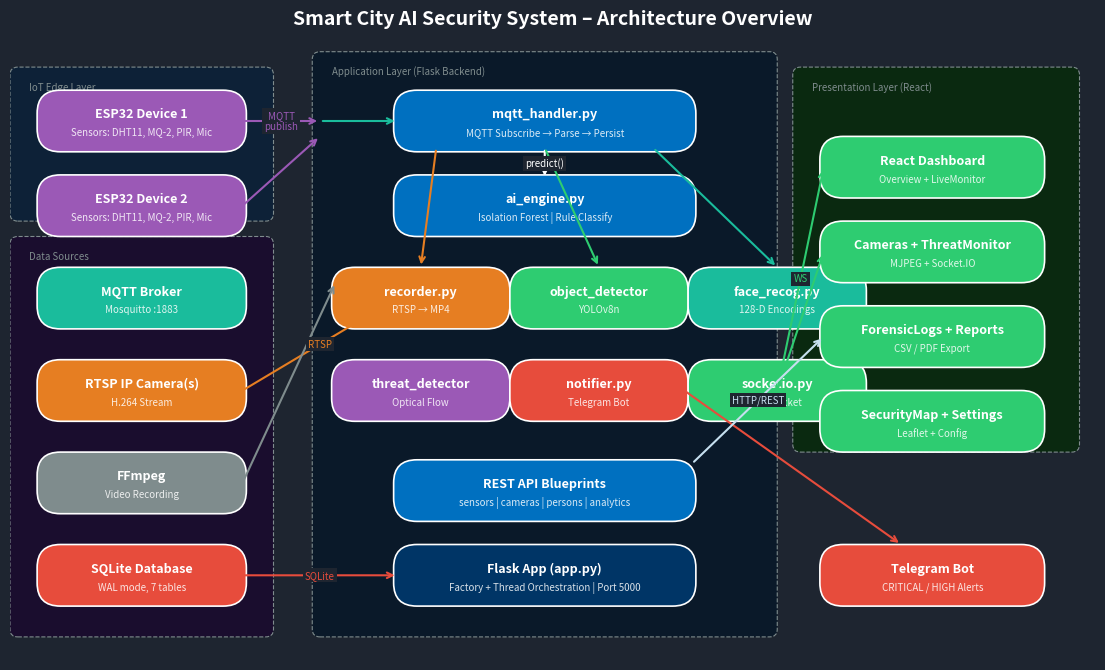
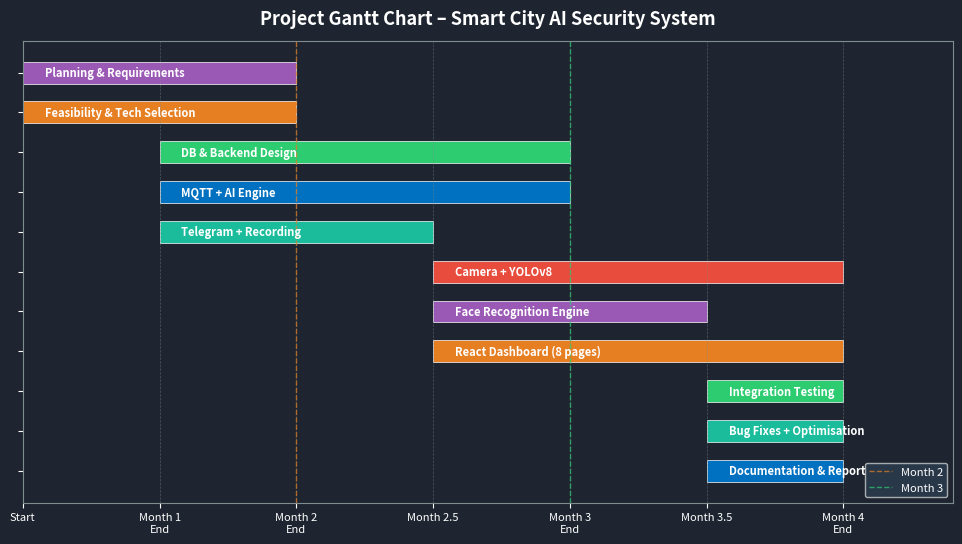
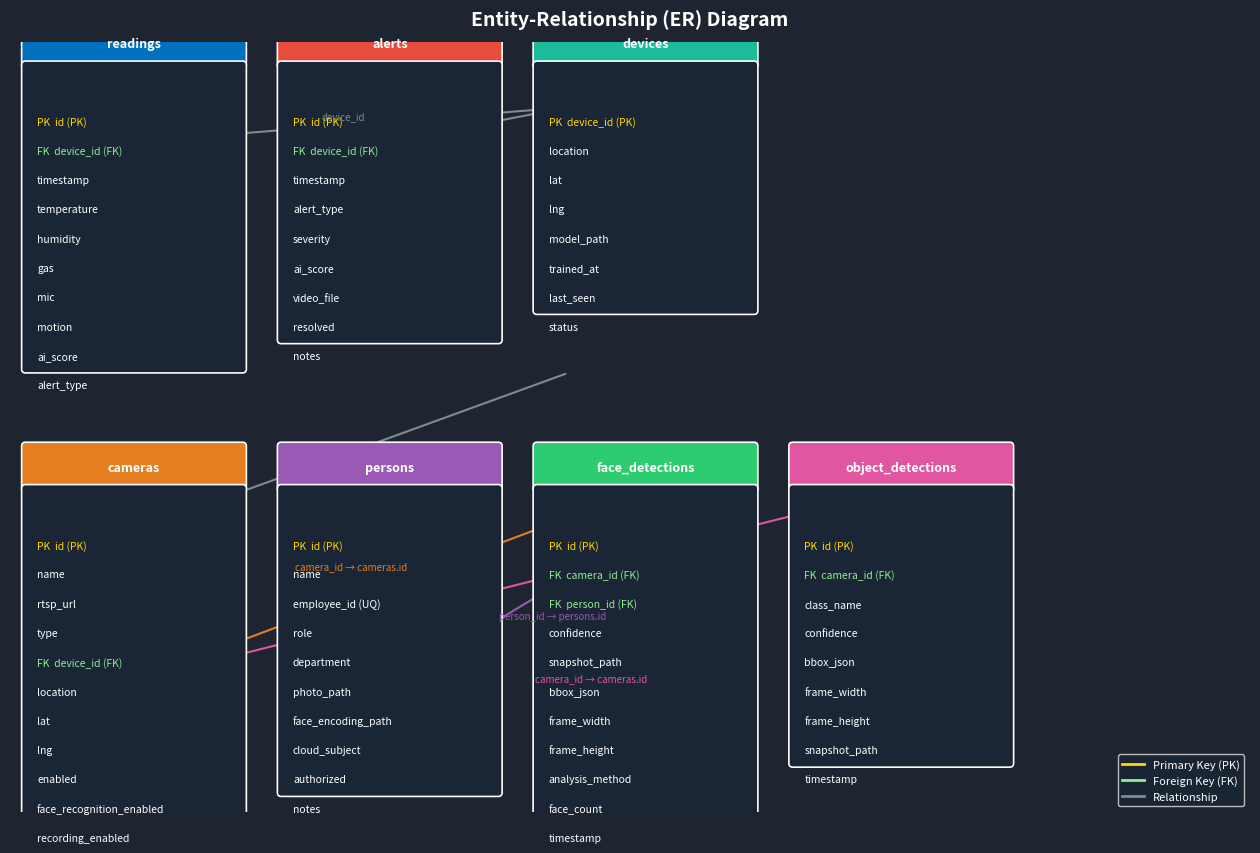
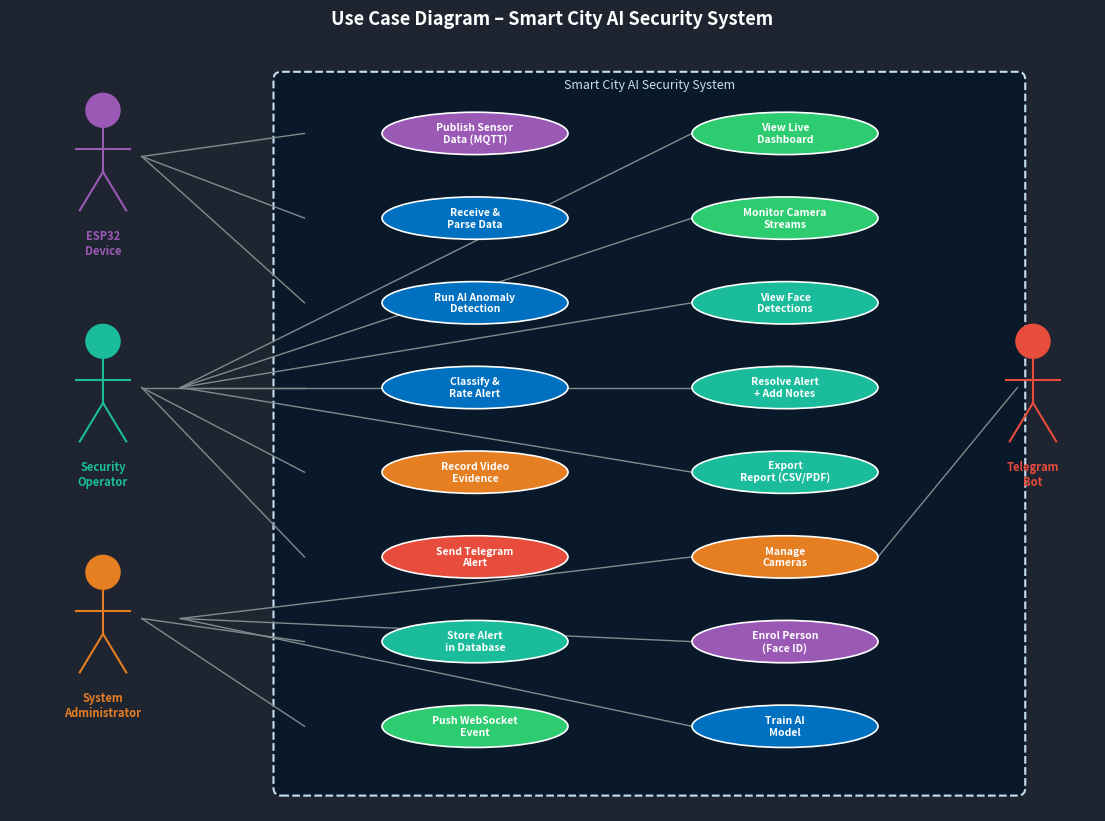
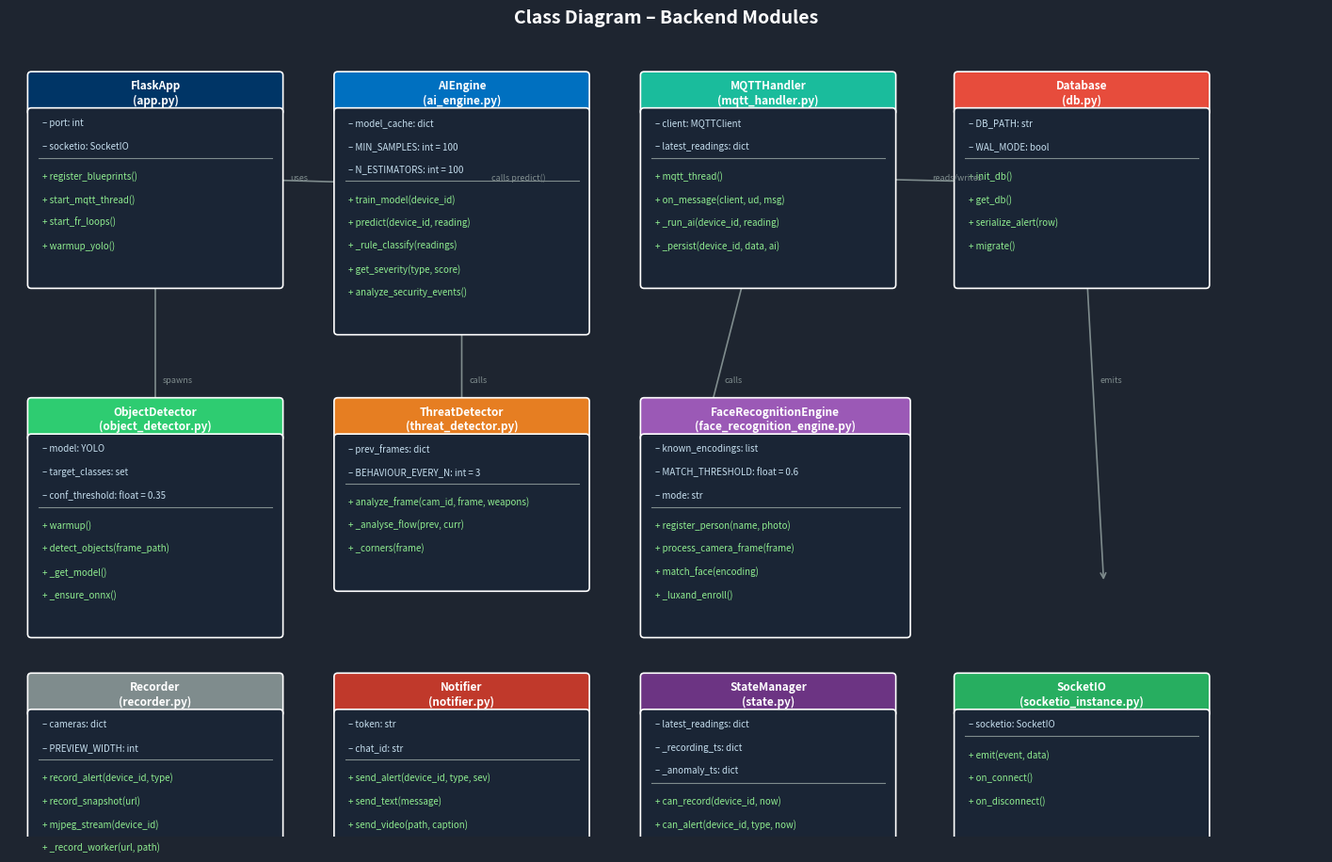
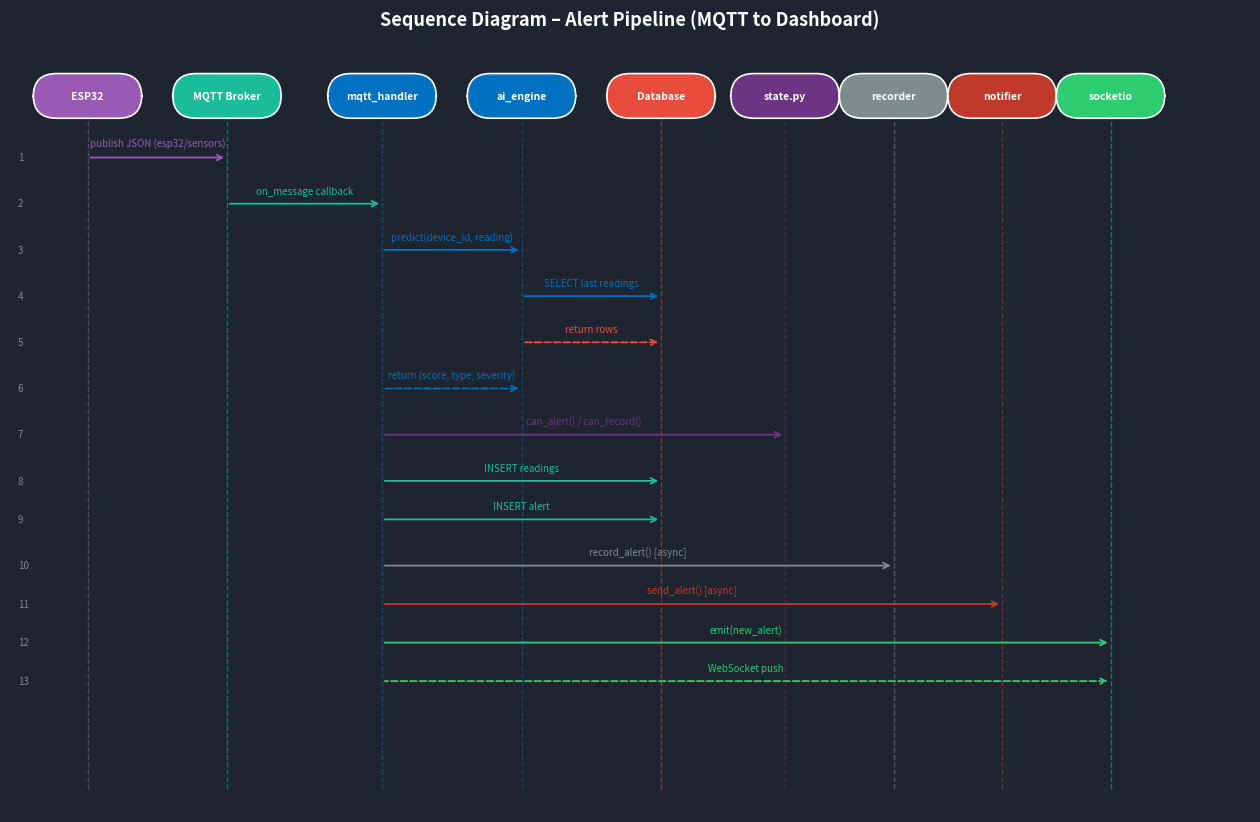
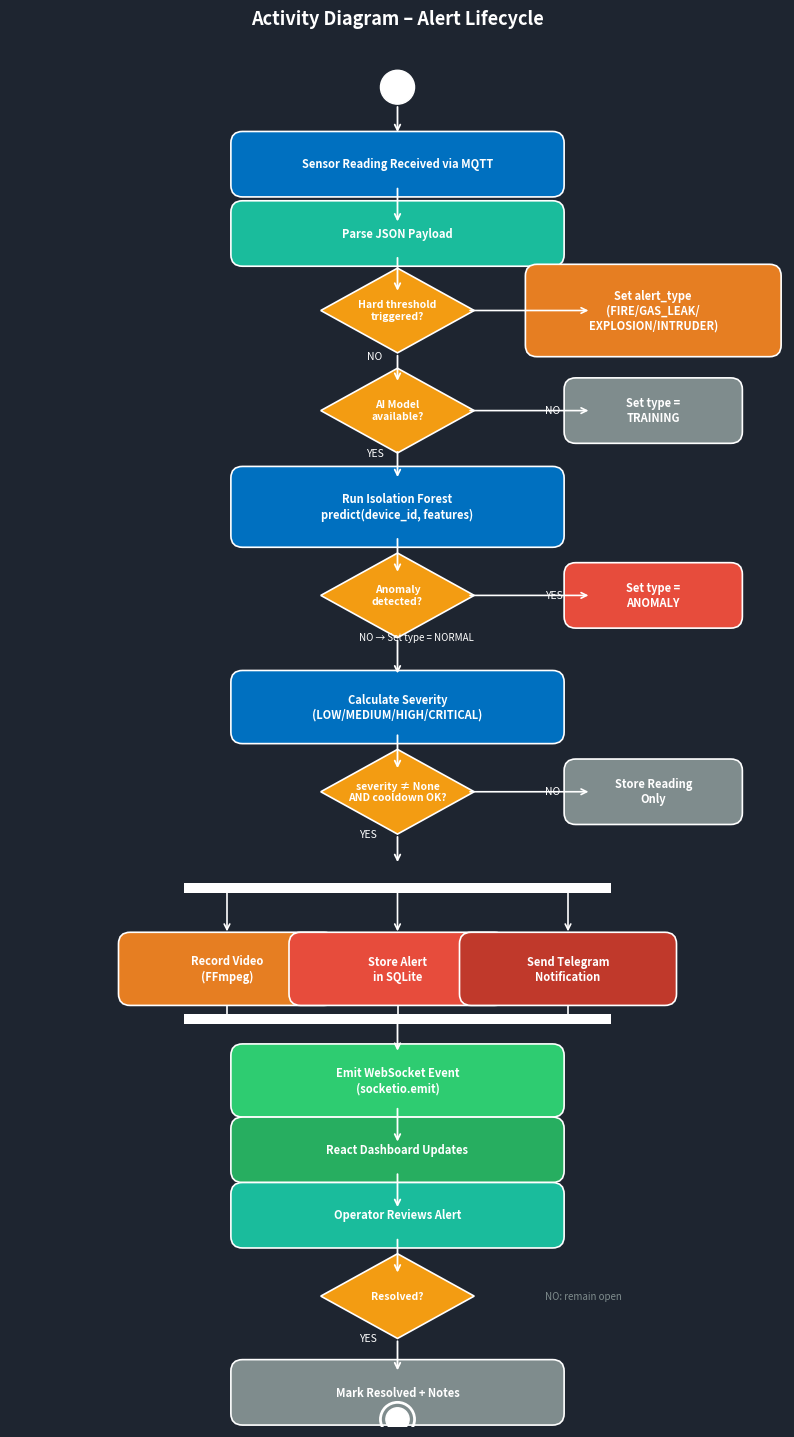
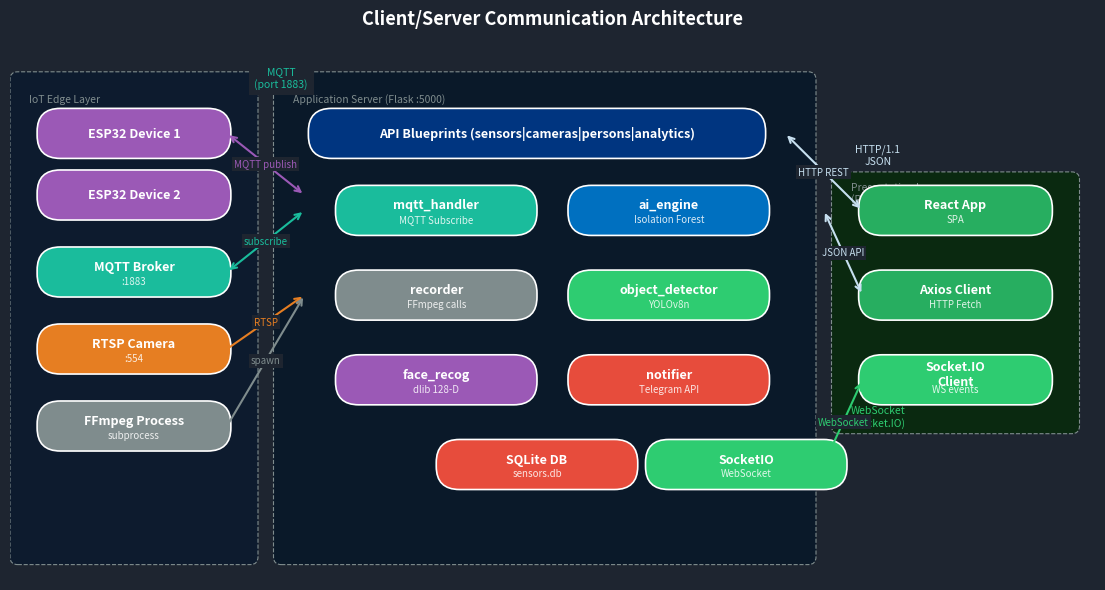

Generate these figures, in order, with matplotlib:
"""
Diagram generator for Smart City AI Security System Final Report.
Produces PNG files in ./diagrams/ folder.
"""
import os
import matplotlib
matplotlib.use('Agg')
import matplotlib.pyplot as plt
import matplotlib.patches as mpatches
from matplotlib.patches import FancyBboxPatch, FancyArrowPatch
import matplotlib.patheffects as pe
import numpy as np

OUT = 'diagrams'
os.makedirs(OUT, exist_ok=True)

DPI = 150
DARK_BG   = '#1E2530'
BLUE      = '#0070C0'
BLUE_LT   = '#C6DFEF'
GREEN     = '#2ECC71'
ORANGE    = '#E67E22'
RED       = '#E74C3C'
PURPLE    = '#9B59B6'
TEAL      = '#1ABC9C'
GRAY      = '#7F8C8D'
WHITE     = '#FFFFFF'
DARK_TEXT = '#1A1A2E'

def save(fig, name):
    path = f'{OUT}/{name}.png'
    fig.savefig(path, dpi=DPI, bbox_inches='tight', facecolor=fig.get_facecolor())
    plt.close(fig)
    print(f'  Saved: {name}.png')
    return path

def box(ax, x, y, w, h, label, sublabel='', color=BLUE, text_color=WHITE, fontsize=9, radius=0.3):
    rect = FancyBboxPatch((x - w/2, y - h/2), w, h,
                          boxstyle=f'round,pad=0.05,rounding_size={radius}',
                          facecolor=color, edgecolor=WHITE, linewidth=1.2, zorder=3)
    ax.add_patch(rect)
    if sublabel:
        ax.text(x, y + h*0.12, label, ha='center', va='center',
                fontsize=fontsize, fontweight='bold', color=text_color, zorder=4)
        ax.text(x, y - h*0.22, sublabel, ha='center', va='center',
                fontsize=fontsize-2, color=text_color, alpha=0.85, zorder=4)
    else:
        ax.text(x, y, label, ha='center', va='center',
                fontsize=fontsize, fontweight='bold', color=text_color, zorder=4)

def arrow(ax, x1, y1, x2, y2, label='', color=WHITE, lw=1.5):
    ax.annotate('', xy=(x2, y2), xytext=(x1, y1),
                arrowprops=dict(arrowstyle='->', color=color,
                                lw=lw, connectionstyle='arc3,rad=0.0'),
                zorder=5)
    if label:
        mx, my = (x1+x2)/2, (y1+y2)/2
        ax.text(mx, my, label, ha='center', va='center',
                fontsize=7, color=color, zorder=6,
                bbox=dict(facecolor=DARK_BG, edgecolor='none', pad=1.5))

def darrow(ax, x1, y1, x2, y2, label='', color=WHITE, lw=1.5):
    ax.annotate('', xy=(x2, y2), xytext=(x1, y1),
                arrowprops=dict(arrowstyle='<->', color=color,
                                lw=lw, connectionstyle='arc3,rad=0.0'),
                zorder=5)
    if label:
        mx, my = (x1+x2)/2, (y1+y2)/2
        ax.text(mx, my, label, ha='center', va='center',
                fontsize=7, color=color, zorder=6,
                bbox=dict(facecolor=DARK_BG, edgecolor='none', pad=1.5))


# ════════════════════════════════════════════════════════════════
# FIGURE 1 – SYSTEM ARCHITECTURE
# ════════════════════════════════════════════════════════════════
print("Generating Figure 1 – System Architecture...")
fig, ax = plt.subplots(figsize=(14, 8))
fig.patch.set_facecolor(DARK_BG)
ax.set_facecolor(DARK_BG)
ax.set_xlim(0, 14); ax.set_ylim(0, 8)
ax.axis('off')
ax.set_title('Smart City AI Security System – Architecture Overview',
             fontsize=14, fontweight='bold', color=WHITE, pad=14)

# Layer backgrounds
for (x0,y0,w,h,lbl,col) in [
    (0.1, 5.8, 3.2, 1.8, 'IoT Edge Layer', '#0D2137'),
    (4.0, 0.4, 5.8, 7.4, 'Application Layer (Flask Backend)', '#0A1929'),
    (10.2, 2.8, 3.5, 4.8, 'Presentation Layer (React)', '#0A2910'),
    (0.1, 0.4, 3.2, 5.0, 'Data Sources', '#1A0D2E'),
]:
    rect = mpatches.FancyBboxPatch((x0,y0), w, h,
        boxstyle='round,pad=0.1', facecolor=col, edgecolor=GRAY,
        linewidth=0.8, linestyle='--', zorder=1)
    ax.add_patch(rect)
    ax.text(x0+0.15, y0+h-0.2, lbl, fontsize=7, color=GRAY, zorder=2, style='italic')

# ESP32 devices
box(ax, 1.7, 7.0, 2.6, 0.7, 'ESP32 Device 1', 'Sensors: DHT11, MQ-2, PIR, Mic', PURPLE)
box(ax, 1.7, 5.9, 2.6, 0.7, 'ESP32 Device 2', 'Sensors: DHT11, MQ-2, PIR, Mic', PURPLE)

# MQTT Broker
box(ax, 1.7, 4.7, 2.6, 0.7, 'MQTT Broker', 'Mosquitto :1883', TEAL)

# RTSP Cameras
box(ax, 1.7, 3.5, 2.6, 0.7, 'RTSP IP Camera(s)', 'H.264 Stream', ORANGE)

# FFmpeg
box(ax, 1.7, 2.3, 2.6, 0.7, 'FFmpeg', 'Video Recording', GRAY)

# SQLite DB
box(ax, 1.7, 1.1, 2.6, 0.7, 'SQLite Database', 'WAL mode, 7 tables', RED)

# Flask Backend boxes
box(ax, 6.9, 7.0, 3.8, 0.7, 'mqtt_handler.py', 'MQTT Subscribe → Parse → Persist', BLUE)
box(ax, 6.9, 5.9, 3.8, 0.7, 'ai_engine.py', 'Isolation Forest | Rule Classify', BLUE)
box(ax, 5.3, 4.7, 2.2, 0.7, 'recorder.py', 'RTSP → MP4', ORANGE)
box(ax, 7.6, 4.7, 2.2, 0.7, 'object_detector', 'YOLOv8n', GREEN)
box(ax, 9.9, 4.7, 2.2, 0.7, 'face_recog.py', '128-D Encodings', TEAL)
box(ax, 5.3, 3.5, 2.2, 0.7, 'threat_detector', 'Optical Flow', PURPLE)
box(ax, 7.6, 3.5, 2.2, 0.7, 'notifier.py', 'Telegram Bot', RED)
box(ax, 9.9, 3.5, 2.2, 0.7, 'socketio.py', 'WebSocket', GREEN)
box(ax, 6.9, 2.2, 3.8, 0.7, 'REST API Blueprints', 'sensors | cameras | persons | analytics', BLUE)
box(ax, 6.9, 1.1, 3.8, 0.7, 'Flask App (app.py)', 'Factory + Thread Orchestration | Port 5000', '#003566')

# React Dashboard
box(ax, 11.9, 6.4, 2.8, 0.7, 'React Dashboard', 'Overview + LiveMonitor', GREEN)
box(ax, 11.9, 5.3, 2.8, 0.7, 'Cameras + ThreatMonitor', 'MJPEG + Socket.IO', GREEN)
box(ax, 11.9, 4.2, 2.8, 0.7, 'ForensicLogs + Reports', 'CSV / PDF Export', GREEN)
box(ax, 11.9, 3.1, 2.8, 0.7, 'SecurityMap + Settings', 'Leaflet + Config', GREEN)

# Telegram
box(ax, 11.9, 1.1, 2.8, 0.7, 'Telegram Bot', 'CRITICAL / HIGH Alerts', RED)

# Arrows – ESP32 → MQTT
arrow(ax, 3.0, 7.0, 4.0, 7.0, 'MQTT\npublish', PURPLE)
arrow(ax, 3.0, 5.9, 4.0, 6.8, '', PURPLE)

# MQTT → mqtt_handler
arrow(ax, 4.0, 7.0, 5.0, 7.0, '', TEAL)

# mqtt_handler → ai_engine
arrow(ax, 6.9, 6.65, 6.9, 6.25, 'predict()', WHITE)

# ai_engine → recorder/detector/FR
arrow(ax, 5.5, 6.65, 5.3, 5.1, '', ORANGE)
arrow(ax, 6.9, 6.65, 7.6, 5.1, '', GREEN)
arrow(ax, 8.3, 6.65, 9.9, 5.1, '', TEAL)

# Camera → object_detector/threat/FR
arrow(ax, 3.0, 3.5, 5.0, 4.7, 'RTSP', ORANGE)

# Recorder ← FFmpeg
arrow(ax, 3.0, 2.3, 4.2, 4.9, '', GRAY)

# notifier → Telegram
arrow(ax, 8.7, 3.5, 11.5, 1.5, '', RED)

# socketio → React
arrow(ax, 9.9, 3.5, 10.5, 6.4, 'WS', GREEN)
arrow(ax, 9.9, 3.5, 10.5, 5.3, '', GREEN)

# REST API → React
arrow(ax, 8.8, 2.55, 10.5, 4.2, 'HTTP/REST', BLUE_LT)

# DB ← mqtt_handler
arrow(ax, 3.0, 1.1, 5.0, 1.1, 'SQLite', RED)

save(fig, 'fig1_architecture')


# ════════════════════════════════════════════════════════════════
# FIGURE 2 – GANTT CHART
# ════════════════════════════════════════════════════════════════
print("Generating Figure 2 – Gantt Chart...")
tasks = [
    ('Documentation & Report',      3.5, 4.0),
    ('Bug Fixes + Optimisation',     3.5, 4.0),
    ('Integration Testing',          3.5, 4.0),
    ('React Dashboard (8 pages)',    2.5, 4.0),
    ('Face Recognition Engine',      2.5, 3.5),
    ('Camera + YOLOv8',              2.5, 4.0),
    ('Telegram + Recording',         1.5, 2.5),
    ('MQTT + AI Engine',             1.5, 3.0),
    ('DB & Backend Design',          1.5, 3.0),
    ('Feasibility & Tech Selection', 1.0, 2.0),
    ('Planning & Requirements',      1.0, 2.0),
]
phases = [
    (0, 4, 'Phase 4: Testing & Docs',  '#2C3E50'),
    (0, 3, 'Phase 3: Frontend+Camera', '#1A3A5C'),
    (0, 2, 'Phase 2: Backend+AI',      '#0A2030'),
    (0, 1, 'Phase 1: Planning',        '#0D1B2A'),
]
colors = [BLUE, TEAL, GREEN, ORANGE, PURPLE, RED, TEAL, BLUE, GREEN, ORANGE, PURPLE]

fig, ax = plt.subplots(figsize=(12, 6))
fig.patch.set_facecolor(DARK_BG)
ax.set_facecolor(DARK_BG)
ax.set_title('Project Gantt Chart – Smart City AI Security System',
             fontsize=13, fontweight='bold', color=WHITE, pad=12)

yticks = list(range(len(tasks)))
for i, (task, start, end) in enumerate(tasks):
    ax.barh(i, end - start, left=start, height=0.55,
            color=colors[i % len(colors)], edgecolor='white', linewidth=0.5)
    ax.text(start + 0.08, i, task, va='center', ha='left',
            fontsize=8, color=WHITE, fontweight='bold')

ax.set_yticks(yticks)
ax.set_yticklabels([''] * len(tasks))
ax.set_xlim(1, 4.4)
ax.set_xticks([1, 1.5, 2, 2.5, 3, 3.5, 4])
ax.set_xticklabels(['Start', 'Month 1\nEnd', 'Month 2\nEnd', 'Month 2.5', 'Month 3\nEnd', 'Month 3.5', 'Month 4\nEnd'],
                   color=WHITE, fontsize=8)
ax.tick_params(colors=WHITE)
for spine in ax.spines.values():
    spine.set_edgecolor(GRAY)
ax.grid(axis='x', color=GRAY, linestyle='--', linewidth=0.5, alpha=0.5)
ax.axvline(x=2, color=ORANGE, linestyle='--', linewidth=1, alpha=0.7, label='Month 2')
ax.axvline(x=3, color=GREEN,  linestyle='--', linewidth=1, alpha=0.7, label='Month 3')
ax.legend(facecolor='#2C3E50', labelcolor=WHITE, fontsize=8, loc='lower right')

save(fig, 'fig2_gantt')


# ════════════════════════════════════════════════════════════════
# FIGURE 3 – ER DIAGRAM
# ════════════════════════════════════════════════════════════════
print("Generating Figure 3 – ER Diagram...")
fig, ax = plt.subplots(figsize=(16, 10))
fig.patch.set_facecolor(DARK_BG)
ax.set_facecolor(DARK_BG)
ax.set_xlim(0, 16); ax.set_ylim(0, 10)
ax.axis('off')
ax.set_title('Entity-Relationship (ER) Diagram', fontsize=14, fontweight='bold', color=WHITE, pad=12)

def er_entity(ax, x, y, name, attrs, pk=None, fks=None, color=BLUE, w=3.0):
    fks = fks or []
    all_attrs = attrs
    h_header = 0.55
    h_row = 0.38
    total_h = h_header + len(all_attrs) * h_row + 0.15
    # Header
    rect_h = FancyBboxPatch((x, y), w, h_header,
        boxstyle='round,pad=0.05', facecolor=color, edgecolor=WHITE, linewidth=1.2, zorder=3)
    ax.add_patch(rect_h)
    ax.text(x + w/2, y + h_header/2, name, ha='center', va='center',
            fontsize=9, fontweight='bold', color=WHITE, zorder=4)
    # Body
    rect_b = FancyBboxPatch((x, y - (total_h - h_header)), w, total_h - h_header,
        boxstyle='round,pad=0.05', facecolor='#1A2535', edgecolor=WHITE, linewidth=1.2, zorder=3)
    ax.add_patch(rect_b)
    for i, attr in enumerate(all_attrs):
        ay = y - h_header - (i + 0.5) * h_row
        prefix = ''
        col = WHITE
        if pk and attr == pk:
            prefix = 'PK  '; col = '#FFD700'
        elif attr in fks:
            prefix = 'FK  '; col = '#90EE90'
        ax.text(x + 0.15, ay, prefix + attr, ha='left', va='center',
                fontsize=7.5, color=col, zorder=4)
    return total_h

# readings
er_entity(ax, 0.2, 9.7, 'readings', ['id (PK)', 'device_id (FK)', 'timestamp', 'temperature', 'humidity', 'gas', 'mic', 'motion', 'ai_score', 'alert_type'],
          pk='id (PK)', fks=['device_id (FK)'], color=BLUE, w=2.8)

# alerts
er_entity(ax, 3.5, 9.7, 'alerts', ['id (PK)', 'device_id (FK)', 'timestamp', 'alert_type', 'severity', 'ai_score', 'video_file', 'resolved', 'notes'],
          pk='id (PK)', fks=['device_id (FK)'], color=RED, w=2.8)

# devices
er_entity(ax, 6.8, 9.7, 'devices', ['device_id (PK)', 'location', 'lat', 'lng', 'model_path', 'trained_at', 'last_seen', 'status'],
          pk='device_id (PK)', color=TEAL, w=2.8)

# cameras
er_entity(ax, 0.2, 4.2, 'cameras', ['id (PK)', 'name', 'rtsp_url', 'type', 'device_id (FK)', 'location', 'lat', 'lng', 'enabled', 'face_recognition_enabled', 'recording_enabled'],
          pk='id (PK)', fks=['device_id (FK)'], color=ORANGE, w=2.8)

# persons
er_entity(ax, 3.5, 4.2, 'persons', ['id (PK)', 'name', 'employee_id (UQ)', 'role', 'department', 'photo_path', 'face_encoding_path', 'cloud_subject', 'authorized', 'notes'],
          pk='id (PK)', color=PURPLE, w=2.8)

# face_detections
er_entity(ax, 6.8, 4.2, 'face_detections', ['id (PK)', 'camera_id (FK)', 'person_id (FK)', 'confidence', 'snapshot_path', 'bbox_json', 'frame_width', 'frame_height', 'analysis_method', 'face_count', 'timestamp'],
          pk='id (PK)', fks=['camera_id (FK)', 'person_id (FK)'], color=GREEN, w=2.8)

# object_detections
er_entity(ax, 10.1, 4.2, 'object_detections', ['id (PK)', 'camera_id (FK)', 'class_name', 'confidence', 'bbox_json', 'frame_width', 'frame_height', 'snapshot_path', 'timestamp'],
          pk='id (PK)', fks=['camera_id (FK)'], color='#E056A0', w=2.8)

# Relationship lines
ax.annotate('', xy=(1.6, 9.7-1.0), xytext=(7.2, 9.7-0.55),
            arrowprops=dict(arrowstyle='-', color=GRAY, lw=1.5), zorder=2)
ax.text(4.3, 9.0, 'device_id', fontsize=7, color=GRAY, ha='center')

ax.annotate('', xy=(4.9, 9.7-1.0), xytext=(7.2, 9.7-0.55),
            arrowprops=dict(arrowstyle='-', color=GRAY, lw=1.5), zorder=2)

ax.annotate('', xy=(1.6, 4.2-0.55), xytext=(7.2, 9.7-4.0),
            arrowprops=dict(arrowstyle='-', color=GRAY, lw=1.5), zorder=2)

ax.annotate('', xy=(8.2, 4.2-0.0), xytext=(1.6, 4.2-2.5),
            arrowprops=dict(arrowstyle='->', color=ORANGE, lw=1.5), zorder=2)
ax.text(4.4, 3.15, 'camera_id → cameras.id', fontsize=7, color=ORANGE, ha='center')

ax.annotate('', xy=(8.2, 4.2-0.55), xytext=(5.0, 4.2-2.5),
            arrowprops=dict(arrowstyle='->', color=PURPLE, lw=1.5), zorder=2)
ax.text(7.0, 2.5, 'person_id → persons.id', fontsize=7, color=PURPLE, ha='center')

ax.annotate('', xy=(11.5, 4.2-0.0), xytext=(1.6, 4.2-2.5),
            arrowprops=dict(arrowstyle='->', color='#E056A0', lw=1.5), zorder=2)
ax.text(7.5, 1.7, 'camera_id → cameras.id', fontsize=7, color='#E056A0', ha='center')

# Legend
for lbl, col in [('Primary Key (PK)', '#FFD700'), ('Foreign Key (FK)', '#90EE90'), ('Relationship', GRAY)]:
    ax.plot([], [], color=col, lw=2, label=lbl)
ax.legend(facecolor='#1A2535', labelcolor=WHITE, fontsize=8, loc='lower right',
          framealpha=0.9)

save(fig, 'fig3_er_diagram')


# ════════════════════════════════════════════════════════════════
# FIGURE 4 – USE CASE DIAGRAM
# ════════════════════════════════════════════════════════════════
print("Generating Figure 4 – Use Case Diagram...")
fig, ax = plt.subplots(figsize=(14, 10))
fig.patch.set_facecolor(DARK_BG)
ax.set_facecolor(DARK_BG)
ax.set_xlim(0, 14); ax.set_ylim(0, 10)
ax.axis('off')
ax.set_title('Use Case Diagram – Smart City AI Security System', fontsize=13, fontweight='bold', color=WHITE, pad=12)

def stick_figure(ax, x, y, label, color=WHITE):
    ax.add_patch(plt.Circle((x, y+0.6), 0.22, color=color, zorder=4))
    ax.plot([x, x], [y+0.38, y-0.2], color=color, lw=1.5, zorder=4)
    ax.plot([x-0.35, x+0.35], [y+0.1, y+0.1], color=color, lw=1.5, zorder=4)
    ax.plot([x, x-0.3], [y-0.2, y-0.7], color=color, lw=1.5, zorder=4)
    ax.plot([x, x+0.3], [y-0.2, y-0.7], color=color, lw=1.5, zorder=4)
    ax.text(x, y-0.95, label, ha='center', va='top', fontsize=8, color=color,
            fontweight='bold', zorder=4)

def use_case(ax, x, y, text, color=BLUE, w=2.4, h=0.55):
    ell = mpatches.Ellipse((x, y), w, h, facecolor=color, edgecolor=WHITE,
                            linewidth=1.2, zorder=3)
    ax.add_patch(ell)
    ax.text(x, y, text, ha='center', va='center', fontsize=7.5,
            color=WHITE, fontweight='bold', zorder=4, wrap=True,
            multialignment='center')

def uc_line(ax, ax1, ay1, ax2, ay2):
    ax.plot([ax1, ax2], [ay1, ay2], color=GRAY, lw=1, zorder=2)

# System boundary
rect_sys = FancyBboxPatch((3.5, 0.3), 9.5, 9.2,
    boxstyle='round,pad=0.1', facecolor='#0A1929', edgecolor=BLUE_LT,
    linewidth=1.5, linestyle='--', zorder=1)
ax.add_patch(rect_sys)
ax.text(8.25, 9.35, 'Smart City AI Security System', ha='center', va='bottom',
        fontsize=9, color=BLUE_LT, style='italic')

# Actors
stick_figure(ax, 1.2, 8.5, 'ESP32\nDevice', PURPLE)
stick_figure(ax, 1.2, 5.5, 'Security\nOperator', TEAL)
stick_figure(ax, 1.2, 2.5, 'System\nAdministrator', ORANGE)
stick_figure(ax, 13.2, 5.5, 'Telegram\nBot', RED)

# Use cases – column 1 (IoT)
use_case(ax, 6.0, 8.8, 'Publish Sensor\nData (MQTT)', PURPLE)
use_case(ax, 6.0, 7.7, 'Receive &\nParse Data', BLUE)
use_case(ax, 6.0, 6.6, 'Run AI Anomaly\nDetection', BLUE)
use_case(ax, 6.0, 5.5, 'Classify &\nRate Alert', BLUE)
use_case(ax, 6.0, 4.4, 'Record Video\nEvidence', ORANGE)
use_case(ax, 6.0, 3.3, 'Send Telegram\nAlert', RED)
use_case(ax, 6.0, 2.2, 'Store Alert\nin Database', TEAL)
use_case(ax, 6.0, 1.1, 'Push WebSocket\nEvent', GREEN)

# Use cases – column 2 (operator/admin)
use_case(ax, 10.0, 8.8, 'View Live\nDashboard', GREEN)
use_case(ax, 10.0, 7.7, 'Monitor Camera\nStreams', GREEN)
use_case(ax, 10.0, 6.6, 'View Face\nDetections', TEAL)
use_case(ax, 10.0, 5.5, 'Resolve Alert\n+ Add Notes', TEAL)
use_case(ax, 10.0, 4.4, 'Export\nReport (CSV/PDF)', TEAL)
use_case(ax, 10.0, 3.3, 'Manage\nCameras', ORANGE)
use_case(ax, 10.0, 2.2, 'Enrol Person\n(Face ID)', PURPLE)
use_case(ax, 10.0, 1.1, 'Train AI\nModel', BLUE)

# Actor connections
for uy in [8.8, 7.7, 6.6, 5.5, 4.4, 3.3, 2.2, 1.1]:
    uc_line(ax, 1.7, 8.5 if uy >= 6.6 else (5.5 if uy >= 3.3 else 2.5), 3.8, uy)
for uy in [8.8, 7.7, 6.6, 5.5, 4.4]:
    uc_line(ax, 2.2, 5.5, 8.8, uy)
for uy in [3.3, 2.2, 1.1]:
    uc_line(ax, 2.2, 2.5, 8.8, uy)
uc_line(ax, 13.0, 5.5, 11.2, 3.3)

save(fig, 'fig4_usecase')


# ════════════════════════════════════════════════════════════════
# FIGURE 5 – CLASS DIAGRAM
# ════════════════════════════════════════════════════════════════
print("Generating Figure 5 – Class Diagram...")
fig, ax = plt.subplots(figsize=(18, 11))
fig.patch.set_facecolor(DARK_BG)
ax.set_facecolor(DARK_BG)
ax.set_xlim(0, 18); ax.set_ylim(0, 11)
ax.axis('off')
ax.set_title('Class Diagram – Backend Modules', fontsize=14, fontweight='bold', color=WHITE, pad=12)

def class_box(ax, x, y, name, attrs, methods, color=BLUE, w=3.5):
    h_name = 0.5
    h_row  = 0.32
    n_lines = len(attrs) + len(methods) + (1 if attrs and methods else 0)
    total_h = h_name + n_lines * h_row + 0.15

    # Name bar
    ax.add_patch(FancyBboxPatch((x, y - h_name), w, h_name,
        boxstyle='round,pad=0.05', facecolor=color, edgecolor=WHITE, lw=1.2, zorder=3))
    ax.text(x + w/2, y - h_name/2, name, ha='center', va='center',
            fontsize=8.5, fontweight='bold', color=WHITE, zorder=4)

    # Body
    body_h = total_h - h_name
    ax.add_patch(FancyBboxPatch((x, y - total_h), w, body_h,
        boxstyle='round,pad=0.05', facecolor='#1A2535', edgecolor=WHITE, lw=1.2, zorder=3))

    row = 0
    for a in attrs:
        ay = y - h_name - (row + 0.5) * h_row
        ax.text(x + 0.15, ay, '– ' + a, ha='left', va='center',
                fontsize=7, color=BLUE_LT, zorder=4)
        row += 1
    if attrs and methods:
        sep_y = y - h_name - row * h_row
        ax.plot([x + 0.1, x + w - 0.1], [sep_y, sep_y], color=GRAY, lw=0.8, zorder=4)
        row += 0.3
    for m in methods:
        ay = y - h_name - (row + 0.5) * h_row
        ax.text(x + 0.15, ay, '+ ' + m, ha='left', va='center',
                fontsize=7, color='#90EE90', zorder=4)
        row += 1
    return x + w/2, y, x + w/2, y - total_h   # cx_top, cy_top, cx_bot, cy_bot

def cl(ax, x1, y1, x2, y2, style='->', label=''):
    ax.annotate('', xy=(x2, y2), xytext=(x1, y1),
                arrowprops=dict(arrowstyle=style, color=GRAY, lw=1.2,
                                connectionstyle='arc3,rad=0.0'), zorder=2)
    if label:
        ax.text((x1+x2)/2 + 0.1, (y1+y2)/2, label,
                fontsize=6.5, color=GRAY, ha='left', zorder=5)

# FlaskApp
class_box(ax, 0.3, 10.5, 'FlaskApp\n(app.py)',
    ['port: int', 'socketio: SocketIO'],
    ['register_blueprints()', 'start_mqtt_thread()', 'start_fr_loops()', 'warmup_yolo()'],
    '#003566', w=3.4)

# AIEngine
class_box(ax, 4.5, 10.5, 'AIEngine\n(ai_engine.py)',
    ['model_cache: dict', 'MIN_SAMPLES: int = 100', 'N_ESTIMATORS: int = 100'],
    ['train_model(device_id)', 'predict(device_id, reading)', '_rule_classify(readings)', 'get_severity(type, score)', 'analyze_security_events()'],
    BLUE, w=3.4)

# MQTTHandler
class_box(ax, 8.7, 10.5, 'MQTTHandler\n(mqtt_handler.py)',
    ['client: MQTTClient', 'latest_readings: dict'],
    ['mqtt_thread()', 'on_message(client, ud, msg)', '_run_ai(device_id, reading)', '_persist(device_id, data, ai)'],
    TEAL, w=3.4)

# Database
class_box(ax, 13.0, 10.5, 'Database\n(db.py)',
    ['DB_PATH: str', 'WAL_MODE: bool'],
    ['init_db()', 'get_db()', 'serialize_alert(row)', 'migrate()'],
    RED, w=3.4)

# ObjectDetector
class_box(ax, 0.3, 6.0, 'ObjectDetector\n(object_detector.py)',
    ['model: YOLO', 'target_classes: set', 'conf_threshold: float = 0.35'],
    ['warmup()', 'detect_objects(frame_path)', '_get_model()', '_ensure_onnx()'],
    GREEN, w=3.4)

# ThreatDetector
class_box(ax, 4.5, 6.0, 'ThreatDetector\n(threat_detector.py)',
    ['prev_frames: dict', 'BEHAVIOUR_EVERY_N: int = 3'],
    ['analyze_frame(cam_id, frame, weapons)', '_analyse_flow(prev, curr)', '_corners(frame)'],
    ORANGE, w=3.4)

# FaceRecognitionEngine
class_box(ax, 8.7, 6.0, 'FaceRecognitionEngine\n(face_recognition_engine.py)',
    ['known_encodings: list', 'MATCH_THRESHOLD: float = 0.6', 'mode: str'],
    ['register_person(name, photo)', 'process_camera_frame(frame)', 'match_face(encoding)', '_luxand_enroll()'],
    PURPLE, w=3.6)

# Recorder
class_box(ax, 0.3, 2.2, 'Recorder\n(recorder.py)',
    ['cameras: dict', 'PREVIEW_WIDTH: int'],
    ['record_alert(device_id, type)', 'record_snapshot(url)', 'mjpeg_stream(device_id)', '_record_worker(url, path)'],
    GRAY, w=3.4)

# Notifier
class_box(ax, 4.5, 2.2, 'Notifier\n(notifier.py)',
    ['token: str', 'chat_id: str'],
    ['send_alert(device_id, type, sev)', 'send_text(message)', 'send_video(path, caption)'],
    '#C0392B', w=3.4)

# StateManager
class_box(ax, 8.7, 2.2, 'StateManager\n(state.py)',
    ['latest_readings: dict', '_recording_ts: dict', '_anomaly_ts: dict'],
    ['can_record(device_id, now)', 'can_alert(device_id, type, now)'],
    '#6C3483', w=3.4)

# SocketIO
class_box(ax, 13.0, 2.2, 'SocketIO\n(socketio_instance.py)',
    ['socketio: SocketIO'],
    ['emit(event, data)', 'on_connect()', 'on_disconnect()'],
    '#27AE60', w=3.4)

# Relationships
cl(ax, 2.0, 9.1, 5.5, 9.0, '->', 'uses')
cl(ax, 5.5, 9.1, 7.5, 9.0, '->', 'calls predict()')
cl(ax, 10.4, 9.1, 14.7, 9.0, '->', 'reads/writes')
cl(ax, 2.0, 9.0, 2.0, 3.5, '->', 'spawns')
cl(ax, 6.2, 9.0, 6.2, 3.5, '->', 'calls')
cl(ax, 10.4, 9.0, 9.0, 3.5, '->', 'calls')
cl(ax, 14.7, 9.0, 15.0, 3.5, '->', 'emits')

save(fig, 'fig5_class_diagram')


# ════════════════════════════════════════════════════════════════
# FIGURE 6 – SEQUENCE DIAGRAM
# ════════════════════════════════════════════════════════════════
print("Generating Figure 6 – Sequence Diagram...")
fig, ax = plt.subplots(figsize=(16, 10))
fig.patch.set_facecolor(DARK_BG)
ax.set_facecolor(DARK_BG)
ax.set_xlim(0, 16); ax.set_ylim(0, 10)
ax.axis('off')
ax.set_title('Sequence Diagram – Alert Pipeline (MQTT to Dashboard)', fontsize=13, fontweight='bold', color=WHITE, pad=12)

participants = [
    ('ESP32',          1.0,  PURPLE),
    ('MQTT Broker',    2.8,  TEAL),
    ('mqtt_handler',   4.8,  BLUE),
    ('ai_engine',      6.6,  BLUE),
    ('Database',       8.4,  RED),
    ('state.py',       10.0, '#6C3483'),
    ('recorder',       11.4, GRAY),
    ('notifier',       12.8, '#C0392B'),
    ('socketio',       14.2, GREEN),
]
YSTART = 9.3
YEND   = 0.3

for name, x, col in participants:
    box(ax, x, YSTART, 1.3, 0.48, name, color=col, fontsize=7.5)
    ax.plot([x, x], [YSTART - 0.24, YEND], color=col, lw=1,
            linestyle='--', alpha=0.5, zorder=1)

def seq_msg(ax, from_x, to_x, y, label, col=WHITE, ret=False, dashed=False):
    style = '<-' if ret else '->'
    ls = '--' if dashed or ret else '-'
    ax.annotate('', xy=(to_x, y), xytext=(from_x, y),
                arrowprops=dict(arrowstyle=style, color=col, lw=1.3,
                                linestyle=ls,
                                connectionstyle='arc3,rad=0.0'), zorder=5)
    mid = (from_x + to_x) / 2
    ax.text(mid, y + 0.1, label, ha='center', va='bottom',
            fontsize=7, color=col, zorder=6)

def act_box(ax, x, y_top, height, color):
    ax.add_patch(FancyBboxPatch((x - 0.12, y_top - height), 0.24, height,
        boxstyle='square,pad=0.0', facecolor=color, edgecolor='none', alpha=0.8, zorder=3))

step_y = [8.5, 7.9, 7.3, 6.7, 6.1, 5.5, 4.9, 4.3, 3.8, 3.2, 2.7, 2.2, 1.7, 1.2]
labels = [
    (1.0, 2.8, 'publish JSON (esp32/sensors)', PURPLE, False),
    (2.8, 4.8, 'on_message callback', TEAL, False),
    (4.8, 6.6, 'predict(device_id, reading)', BLUE, False),
    (6.6, 8.4, 'SELECT last readings', BLUE, False),
    (8.4, 6.6, 'return rows', RED, True),
    (6.6, 4.8, 'return (score, type, severity)', BLUE, True),
    (4.8, 10.0, 'can_alert() / can_record()', '#6C3483', False),
    (4.8, 8.4,  'INSERT readings', TEAL, False),
    (4.8, 8.4,  'INSERT alert',    TEAL, False),
    (4.8, 11.4, 'record_alert() [async]', GRAY, False),
    (4.8, 12.8, 'send_alert() [async]', '#C0392B', False),
    (4.8, 14.2, 'emit(new_alert)', GREEN, False),
    (14.2, 4.8, 'WebSocket push', GREEN, True),
]
for i, (fx, tx, lbl, col, ret) in enumerate(labels):
    if i < len(step_y):
        seq_msg(ax, fx, tx, step_y[i], lbl, col, ret)

# Step numbers
for i, y in enumerate(step_y[:len(labels)]):
    ax.text(0.1, y, f'{i+1}', fontsize=7, color=GRAY, va='center')

save(fig, 'fig6_sequence')


# ════════════════════════════════════════════════════════════════
# FIGURE 7 – ACTIVITY DIAGRAM
# ════════════════════════════════════════════════════════════════
print("Generating Figure 7 – Activity Diagram...")
fig, ax = plt.subplots(figsize=(10, 18))
fig.patch.set_facecolor(DARK_BG)
ax.set_facecolor(DARK_BG)
ax.set_xlim(0, 10); ax.set_ylim(0, 18)
ax.axis('off')
ax.set_title('Activity Diagram – Alert Lifecycle', fontsize=13, fontweight='bold', color=WHITE, pad=12)

def act(ax, x, y, text, color=BLUE, w=4.0, h=0.55):
    rect = FancyBboxPatch((x - w/2, y - h/2), w, h,
        boxstyle='round,pad=0.15', facecolor=color, edgecolor=WHITE, lw=1.2, zorder=3)
    ax.add_patch(rect)
    ax.text(x, y, text, ha='center', va='center',
            fontsize=8, fontweight='bold', color=WHITE, zorder=4)

def decision(ax, x, y, text, size=0.55):
    diamond = plt.Polygon([[x, y+size], [x+size*1.8, y], [x, y-size], [x-size*1.8, y]],
                           facecolor='#F39C12', edgecolor=WHITE, lw=1.2, zorder=3)
    ax.add_patch(diamond)
    ax.text(x, y, text, ha='center', va='center', fontsize=7.5, fontweight='bold',
            color=WHITE, zorder=4)

def down_arrow(ax, x, y, length=0.5, label=''):
    ax.annotate('', xy=(x, y - length), xytext=(x, y),
                arrowprops=dict(arrowstyle='->', color=WHITE, lw=1.3), zorder=5)
    if label:
        ax.text(x + 0.15, y - length/2, label, fontsize=7, color=WHITE, va='center')

def fork_bar(ax, x, y, w=3.0):
    ax.add_patch(mpatches.Rectangle((x - w/2, y - 0.07), w, 0.14,
                 facecolor=WHITE, edgecolor='none', zorder=3))

# Start
ax.add_patch(plt.Circle((5, 17.4), 0.22, color=WHITE, zorder=4))
down_arrow(ax, 5, 17.18, 0.4)

act(ax, 5, 16.4, 'Sensor Reading Received via MQTT')
down_arrow(ax, 5, 16.12)
act(ax, 5, 15.5, 'Parse JSON Payload', color=TEAL)
down_arrow(ax, 5, 15.22)
decision(ax, 5, 14.5, 'Hard threshold\ntriggered?')

ax.text(6.9, 14.5, 'YES', fontsize=7.5, color=WHITE, va='center')
ax.annotate('', xy=(7.5, 14.5), xytext=(5.9, 14.5),
            arrowprops=dict(arrowstyle='->', color=WHITE, lw=1.2), zorder=5)
act(ax, 8.3, 14.5, 'Set alert_type\n(FIRE/GAS_LEAK/\nEXPLOSION/INTRUDER)', ORANGE, w=3.0, h=0.9)

ax.text(4.6, 13.9, 'NO', fontsize=7.5, color=WHITE, va='center')
down_arrow(ax, 5, 13.95, 0.4)

decision(ax, 5, 13.2, 'AI Model\navailable?')
ax.text(6.9, 13.2, 'NO', fontsize=7.5, color=WHITE, va='center')
ax.annotate('', xy=(7.5, 13.2), xytext=(5.9, 13.2),
            arrowprops=dict(arrowstyle='->', color=WHITE, lw=1.2), zorder=5)
act(ax, 8.3, 13.2, 'Set type =\nTRAINING', GRAY, w=2.0, h=0.55)

ax.text(4.6, 12.65, 'YES', fontsize=7.5, color=WHITE, va='center')
down_arrow(ax, 5, 12.7, 0.4)

act(ax, 5, 11.95, 'Run Isolation Forest\npredict(device_id, features)', BLUE, h=0.75)
down_arrow(ax, 5, 11.57)

decision(ax, 5, 10.8, 'Anomaly\ndetected?')
ax.text(6.9, 10.8, 'YES', fontsize=7.5, color=WHITE, va='center')
ax.annotate('', xy=(7.5, 10.8), xytext=(5.9, 10.8),
            arrowprops=dict(arrowstyle='->', color=WHITE, lw=1.2), zorder=5)
act(ax, 8.3, 10.8, 'Set type =\nANOMALY', RED, w=2.0, h=0.55)

ax.text(4.5, 10.25, 'NO → Set type = NORMAL', fontsize=7, color=WHITE, va='center')
down_arrow(ax, 5, 10.25, 0.5)

# Merge flow
act(ax, 5, 9.35, 'Calculate Severity\n(LOW/MEDIUM/HIGH/CRITICAL)', BLUE, h=0.65)
down_arrow(ax, 5, 9.02)

decision(ax, 5, 8.25, 'severity ≠ None\nAND cooldown OK?')
ax.text(6.9, 8.25, 'NO', fontsize=7.5, color=WHITE, va='center')
ax.annotate('', xy=(7.5, 8.25), xytext=(5.9, 8.25),
            arrowprops=dict(arrowstyle='->', color=WHITE, lw=1.2), zorder=5)
act(ax, 8.3, 8.25, 'Store Reading\nOnly', GRAY, w=2.0, h=0.55)

ax.text(4.5, 7.7, 'YES', fontsize=7.5, color=WHITE, va='center')
down_arrow(ax, 5, 7.7, 0.4)

# Fork
fork_bar(ax, 5, 7.0, w=5.5)
ax.annotate('', xy=(2.8, 6.4), xytext=(2.8, 7.0),
            arrowprops=dict(arrowstyle='->', color=WHITE, lw=1.2), zorder=5)
ax.annotate('', xy=(5.0, 6.4), xytext=(5.0, 7.0),
            arrowprops=dict(arrowstyle='->', color=WHITE, lw=1.2), zorder=5)
ax.annotate('', xy=(7.2, 6.4), xytext=(7.2, 7.0),
            arrowprops=dict(arrowstyle='->', color=WHITE, lw=1.2), zorder=5)

act(ax, 2.8, 5.95, 'Record Video\n(FFmpeg)', ORANGE, w=2.5, h=0.65)
act(ax, 5.0, 5.95, 'Store Alert\nin SQLite', RED, w=2.5, h=0.65)
act(ax, 7.2, 5.95, 'Send Telegram\nNotification', '#C0392B', w=2.5, h=0.65)

# Join
fork_bar(ax, 5, 5.3, w=5.5)
ax.plot([2.8, 2.8], [5.62, 5.3], color=WHITE, lw=1.2)
ax.plot([5.0, 5.0], [5.62, 5.3], color=WHITE, lw=1.2)
ax.plot([7.2, 7.2], [5.62, 5.3], color=WHITE, lw=1.2)
down_arrow(ax, 5, 5.3, 0.45)

act(ax, 5, 4.5, 'Emit WebSocket Event\n(socketio.emit)', GREEN, h=0.65)
down_arrow(ax, 5, 4.17)
act(ax, 5, 3.6, 'React Dashboard Updates', '#27AE60')
down_arrow(ax, 5, 3.32)
act(ax, 5, 2.75, 'Operator Reviews Alert', TEAL)
down_arrow(ax, 5, 2.47)
decision(ax, 5, 1.7, 'Resolved?')

ax.text(6.9, 1.7, 'NO: remain open', fontsize=7, color=GRAY, va='center')
ax.text(4.5, 1.15, 'YES', fontsize=7.5, color=WHITE, va='center')
down_arrow(ax, 5, 1.15, 0.45)

act(ax, 5, 0.45, 'Mark Resolved + Notes', GRAY)

# End
ax.add_patch(plt.Circle((5, 0.1), 0.15, color=WHITE, zorder=4))
ax.add_patch(plt.Circle((5, 0.1), 0.22, color='none', ec=WHITE, lw=2, zorder=5))

save(fig, 'fig7_activity')


# ════════════════════════════════════════════════════════════════
# FIGURE 14 – CLIENT/SERVER DIAGRAM
# ════════════════════════════════════════════════════════════════
print("Generating Figure 14 – Client/Server Diagram...")
fig, ax = plt.subplots(figsize=(14, 7))
fig.patch.set_facecolor(DARK_BG)
ax.set_facecolor(DARK_BG)
ax.set_xlim(0, 14); ax.set_ylim(0, 7)
ax.axis('off')
ax.set_title('Client/Server Communication Architecture', fontsize=13, fontweight='bold', color=WHITE, pad=12)

# Tiers
for (x0, y0, w, h, lbl, col) in [
    (0.1, 0.3, 3.0, 6.2, 'IoT Edge Layer', '#0D1B2E'),
    (3.5, 0.3, 6.8, 6.2, 'Application Server (Flask :5000)', '#0A1929'),
    (10.7, 2.0, 3.0, 3.2, 'Presentation Layer\n(React :3000)', '#0A2910'),
]:
    r = mpatches.FancyBboxPatch((x0, y0), w, h,
        boxstyle='round,pad=0.1', facecolor=col, edgecolor=GRAY,
        linewidth=0.8, linestyle='--', zorder=1)
    ax.add_patch(r)
    ax.text(x0+0.15, y0+h-0.3, lbl, fontsize=7.5, color=GRAY, zorder=2, style='italic')

# IoT layer
box(ax, 1.6, 5.8, 2.4, 0.55, 'ESP32 Device 1', '', PURPLE)
box(ax, 1.6, 5.0, 2.4, 0.55, 'ESP32 Device 2', '', PURPLE)
box(ax, 1.6, 4.0, 2.4, 0.55, 'MQTT Broker', ':1883', TEAL)
box(ax, 1.6, 3.0, 2.4, 0.55, 'RTSP Camera', ':554', ORANGE)
box(ax, 1.6, 2.0, 2.4, 0.55, 'FFmpeg Process', 'subprocess', GRAY)

# Flask internals
box(ax, 6.8, 5.8, 5.8, 0.55, 'API Blueprints (sensors|cameras|persons|analytics)', '', '#003580')
box(ax, 5.5, 4.8, 2.5, 0.55, 'mqtt_handler', 'MQTT Subscribe', TEAL)
box(ax, 8.5, 4.8, 2.5, 0.55, 'ai_engine', 'Isolation Forest', BLUE)
box(ax, 5.5, 3.7, 2.5, 0.55, 'recorder', 'FFmpeg calls', GRAY)
box(ax, 8.5, 3.7, 2.5, 0.55, 'object_detector', 'YOLOv8n', GREEN)
box(ax, 5.5, 2.6, 2.5, 0.55, 'face_recog', 'dlib 128-D', PURPLE)
box(ax, 8.5, 2.6, 2.5, 0.55, 'notifier', 'Telegram API', RED)
box(ax, 6.8, 1.5, 2.5, 0.55, 'SQLite DB', 'sensors.db', RED)
box(ax, 9.5, 1.5, 2.5, 0.55, 'SocketIO', 'WebSocket', GREEN)

# React
box(ax, 12.2, 4.8, 2.4, 0.55, 'React App', 'SPA', '#27AE60')
box(ax, 12.2, 3.7, 2.4, 0.55, 'Axios Client', 'HTTP Fetch', '#27AE60')
box(ax, 12.2, 2.6, 2.4, 0.55, 'Socket.IO\nClient', 'WS events', GREEN)

# Arrows
darrow(ax, 2.8, 5.8, 3.8, 5.0, 'MQTT publish', PURPLE)
darrow(ax, 2.8, 4.0, 3.8, 4.8, 'subscribe', TEAL)
arrow(ax, 2.8, 3.0, 3.8, 3.7, 'RTSP', ORANGE)
arrow(ax, 2.8, 2.0, 3.8, 3.7, 'spawn', GRAY)

darrow(ax, 10.0, 5.8, 11.0, 4.8, 'HTTP REST', BLUE_LT)
darrow(ax, 10.5, 4.8, 11.0, 3.7, 'JSON API', BLUE_LT)
darrow(ax, 10.5, 1.5, 11.0, 2.6, 'WebSocket', GREEN)

ax.text(3.5, 6.4, 'MQTT\n(port 1883)', fontsize=7.5, color=TEAL, ha='center',
        bbox=dict(facecolor=DARK_BG, edgecolor='none'))
ax.text(11.2, 5.4, 'HTTP/1.1\nJSON', fontsize=7.5, color=BLUE_LT, ha='center')
ax.text(11.2, 2.0, 'WebSocket\n(Socket.IO)', fontsize=7.5, color=GREEN, ha='center')

save(fig, 'fig14_client_server')

print("\nAll diagrams generated successfully.")
print(f"Location: {OUT}/")
